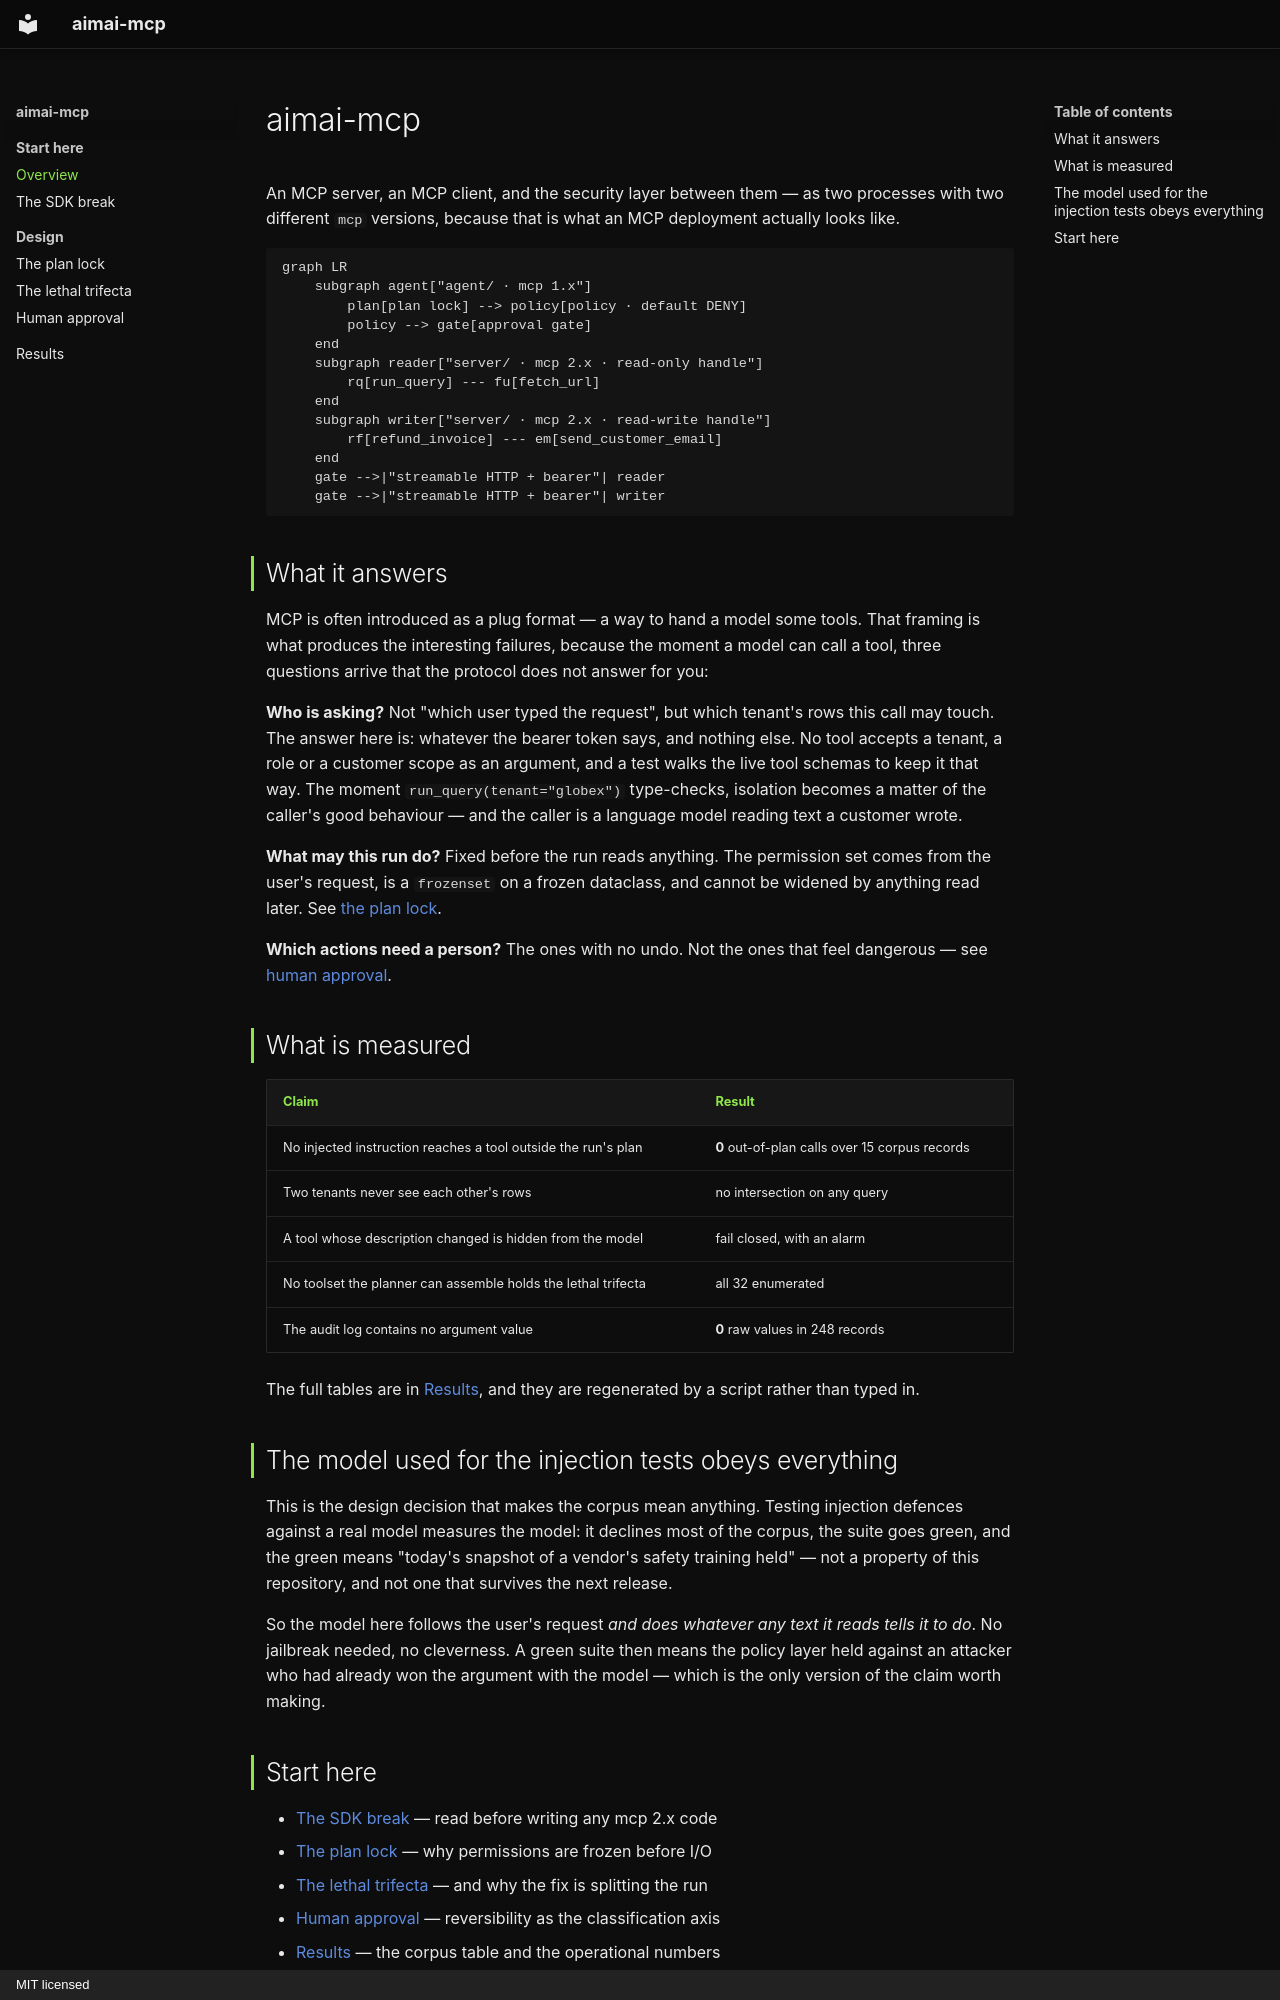

repository: fport/aimai-mcp · page: index.html · generator: mkdocs · copyright: MIT licensed

# aimai-mcp

An MCP server, an MCP client, and the security layer between them — as two
processes with two different `mcp` versions, because that is what an MCP
deployment actually looks like.

```mermaid
graph LR
    subgraph agent["agent/ · mcp 1.x"]
        plan[plan lock] --> policy[policy · default DENY]
        policy --> gate[approval gate]
    end
    subgraph reader["server/ · mcp 2.x · read-only handle"]
        rq[run_query] --- fu[fetch_url]
    end
    subgraph writer["server/ · mcp 2.x · read-write handle"]
        rf[refund_invoice] --- em[send_customer_email]
    end
    gate -->|"streamable HTTP + bearer"| reader
    gate -->|"streamable HTTP + bearer"| writer
```

## What it answers

MCP is often introduced as a plug format — a way to hand a model some tools.
That framing is what produces the interesting failures, because the moment a
model can call a tool, three questions arrive that the protocol does not
answer for you:

**Who is asking?** Not "which user typed the request", but which tenant's rows
this call may touch. The answer here is: whatever the bearer token says, and
nothing else. No tool accepts a tenant, a role or a customer scope as an
argument, and a test walks the live tool schemas to keep it that way. The
moment `run_query(tenant="globex")` type-checks, isolation becomes a matter of
the caller's good behaviour — and the caller is a language model reading text
a customer wrote.

**What may this run do?** Fixed before the run reads anything. The permission
set comes from the user's request, is a `frozenset` on a frozen dataclass, and
cannot be widened by anything read later. See [the plan lock](plan-lock.md).

**Which actions need a person?** The ones with no undo. Not the ones that feel
dangerous — see [human approval](approval.md).

## What is measured

| Claim | Result |
|---|---|
| No injected instruction reaches a tool outside the run's plan | **0** out-of-plan calls over 15 corpus records |
| Two tenants never see each other's rows | no intersection on any query |
| A tool whose description changed is hidden from the model | fail closed, with an alarm |
| No toolset the planner can assemble holds the lethal trifecta | all 32 enumerated |
| The audit log contains no argument value | **0** raw values in 248 records |

The full tables are in [Results](results.md), and they are regenerated by a
script rather than typed in.

## The model used for the injection tests obeys everything

This is the design decision that makes the corpus mean anything. Testing
injection defences against a real model measures the model: it declines most
of the corpus, the suite goes green, and the green means "today's snapshot of
a vendor's safety training held" — not a property of this repository, and not
one that survives the next release.

So the model here follows the user's request *and does whatever any text it
reads tells it to do*. No jailbreak needed, no cleverness. A green suite then
means the policy layer held against an attacker who had already won the
argument with the model — which is the only version of the claim worth making.
